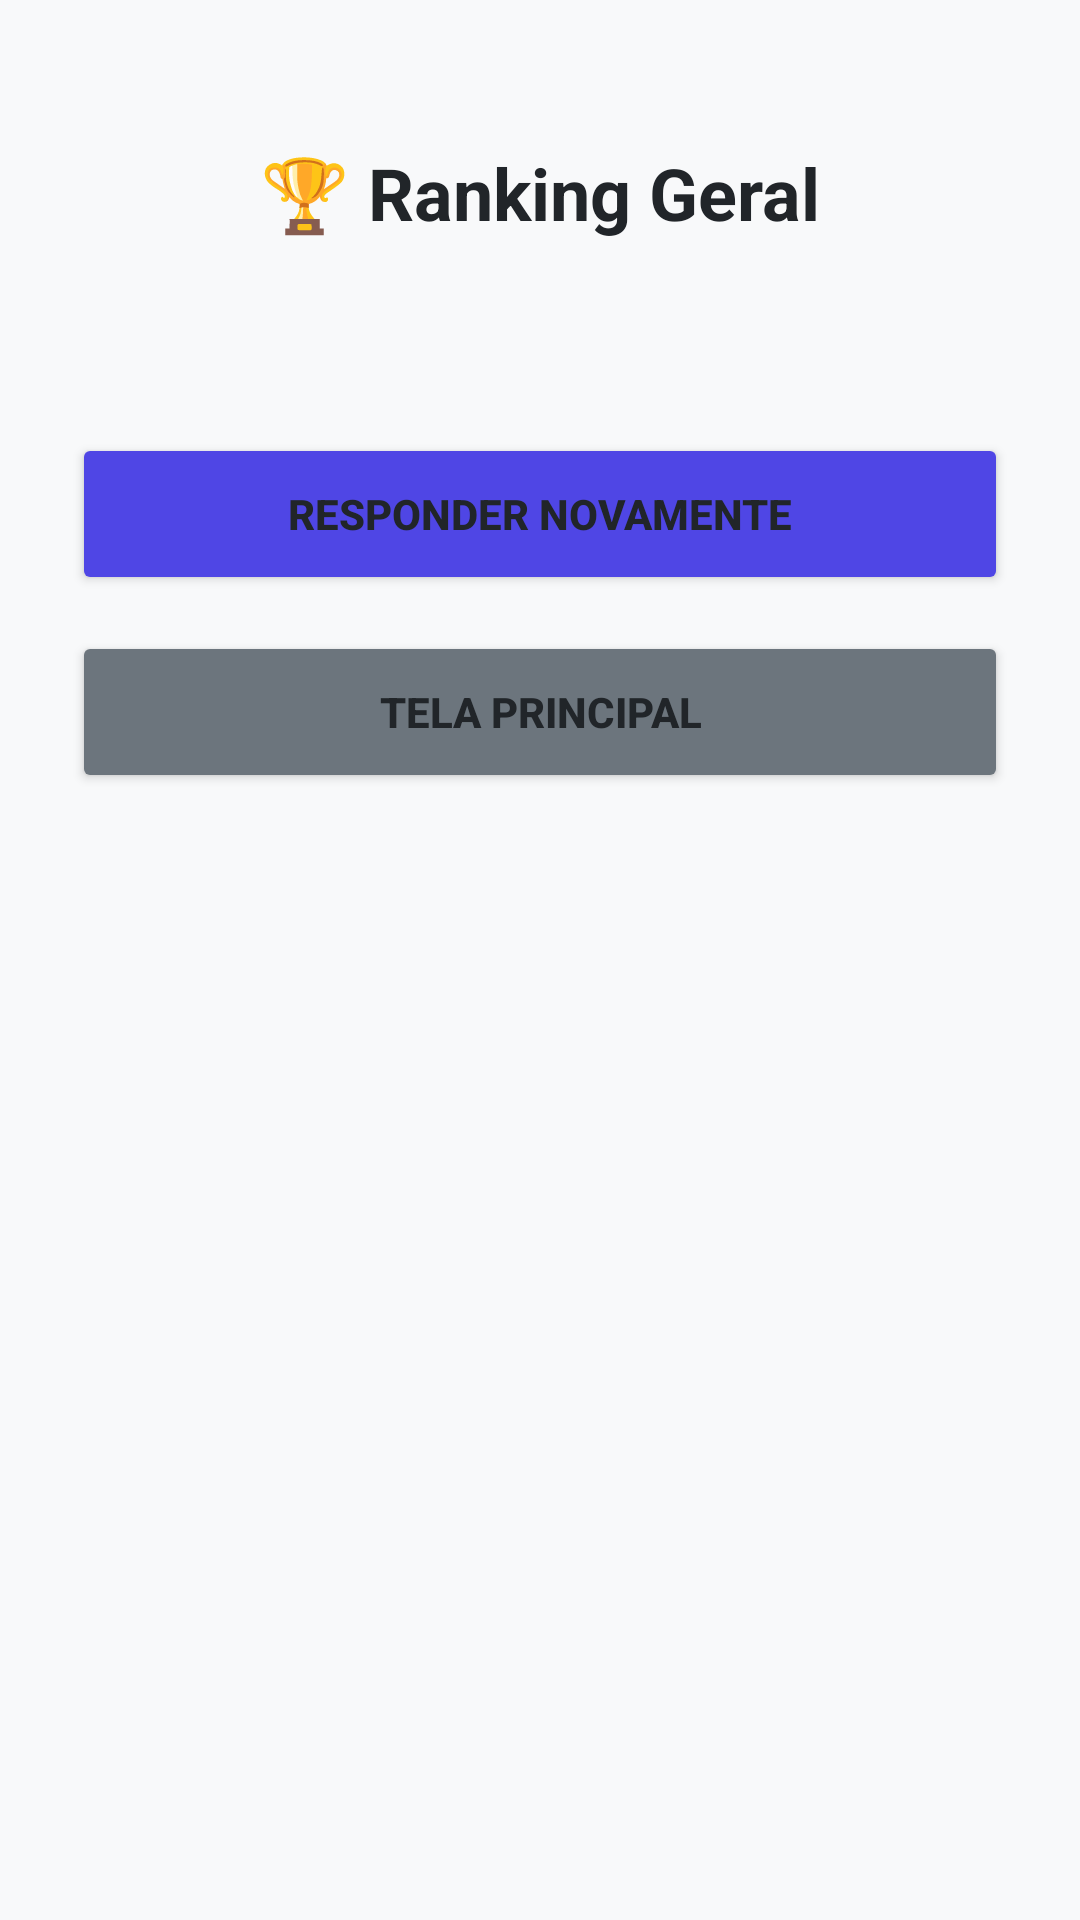

Produce the Android XML layout that renders to this screen, including the resource entries it uses.
<!-- AndroidManifest.xml: application theme Theme.Kotlinflagsquiz -->
<!-- res/layout/activity_ranking.xml -->
<?xml version="1.0" encoding="utf-8"?>
<LinearLayout xmlns:android="http://schemas.android.com/apk/res/android"
    android:layout_width="match_parent"
    android:layout_height="match_parent"
    android:orientation="vertical"
    android:padding="24dp"
    android:gravity="center_horizontal"
    android:background="#F8F9FA">

    <TextView
        android:layout_width="wrap_content"
        android:layout_height="wrap_content"
        android:text="🏆 Ranking Geral"
        android:textSize="24sp"
        android:textStyle="bold"
        android:textColor="#212529"
        android:layout_marginTop="24dp"
        android:layout_marginBottom="24dp" />

    
    <LinearLayout
        android:id="@+id/containerRanking"
        android:layout_width="match_parent"
        android:layout_height="wrap_content"
        android:orientation="vertical"
        android:gravity="center"
        android:layout_marginBottom="40dp" />

    <Button
        android:id="@+id/btnResponderNovamente"
        android:layout_width="match_parent"
        android:layout_height="54dp"
        android:text="RESPONDER NOVAMENTE"
        android:textStyle="bold"
        android:backgroundTint="#4F46E5"
        android:layout_marginBottom="12dp" />

    <Button
        android:id="@+id/btnTelaPrincipal"
        android:layout_width="match_parent"
        android:layout_height="54dp"
        android:text="TELA PRINCIPAL"
        android:textStyle="bold"
        android:backgroundTint="#6C757D" />

</LinearLayout>
<!-- resources referenced by this layout -->
<resources>
  <style name="Theme.Kotlinflagsquiz" parent="Base.Theme.Kotlinflagsquiz" />
  <style name="Base.Theme.Kotlinflagsquiz" parent="Theme.Material3.DayNight.NoActionBar">
          <item name="android:windowBackground">#F8F9FA</item>
          <item name="android:textColor">#212529</item>
      </style>
</resources>
